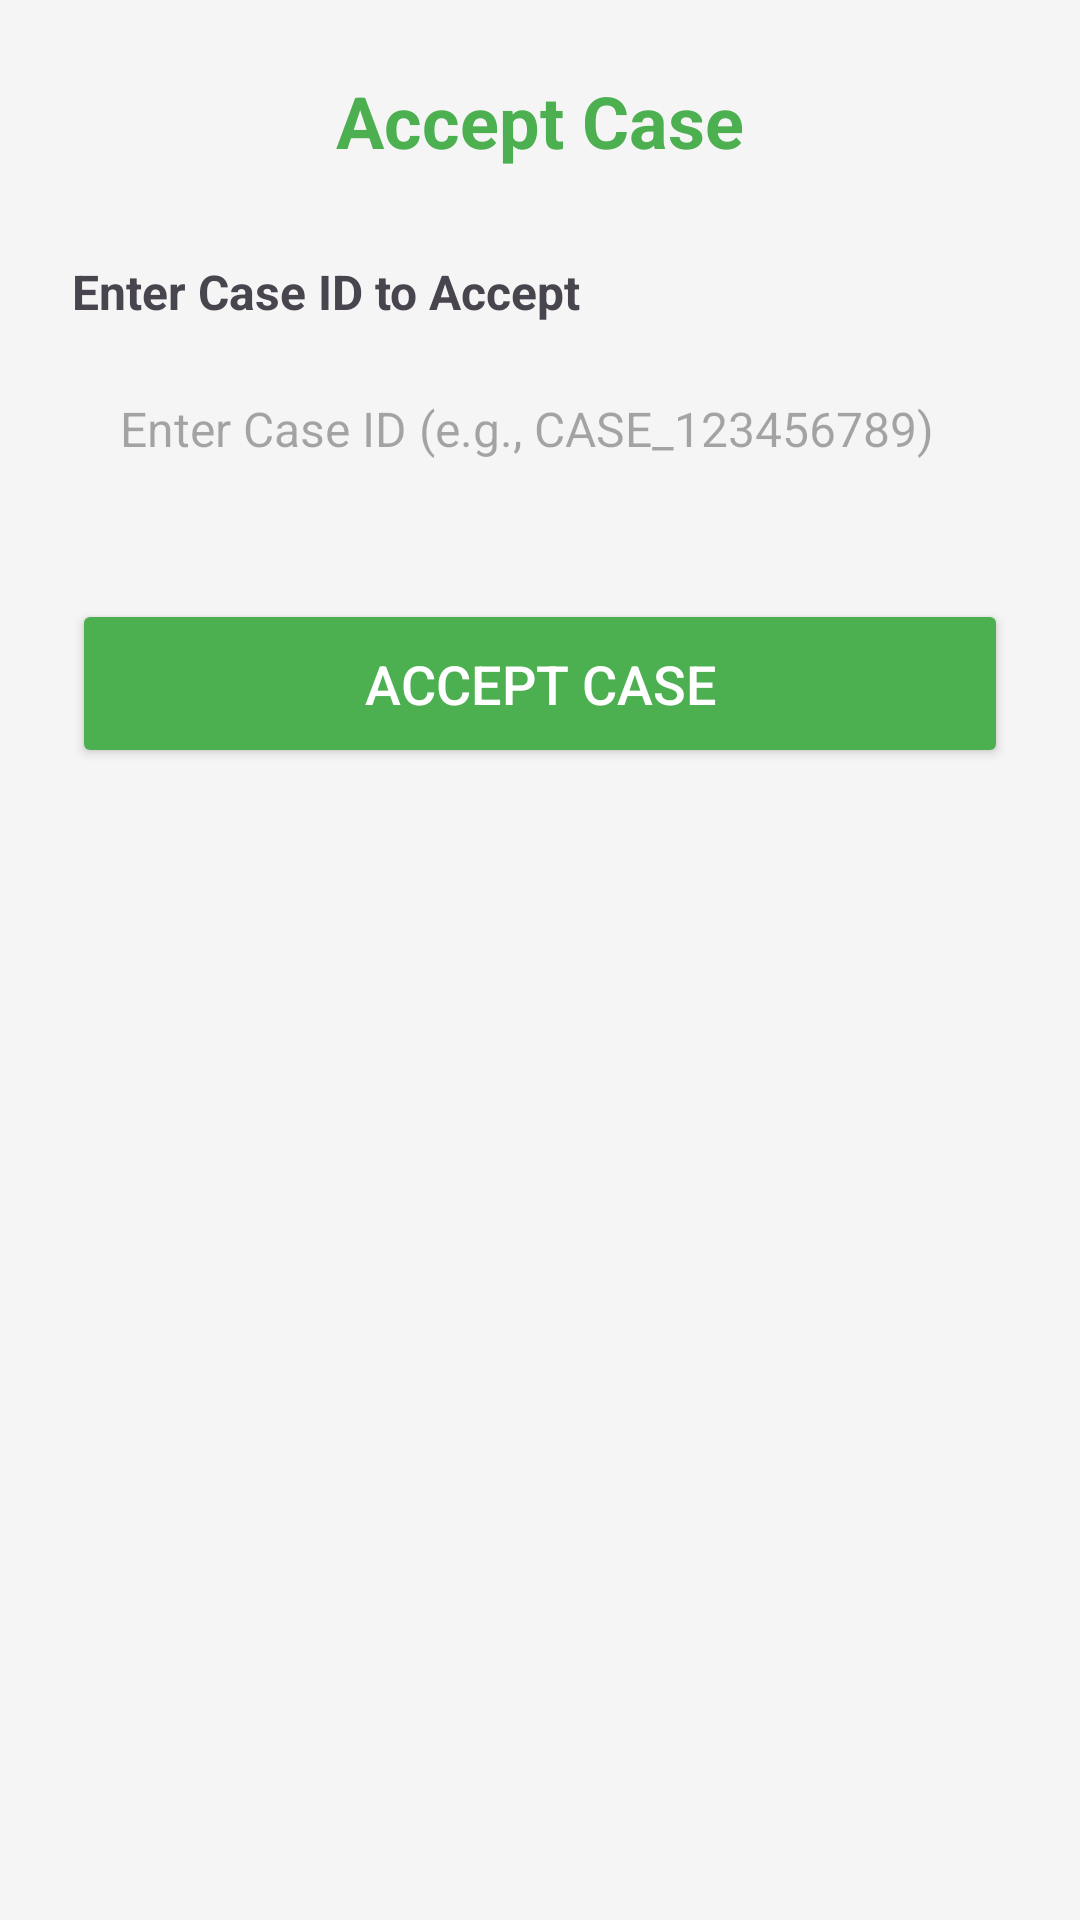

The Android layout XML behind this screen, and the referenced resources:
<!-- AndroidManifest.xml: application theme Theme.Light -->
<!-- res/layout/activity_accept_case.xml -->
<?xml version="1.0" encoding="utf-8"?>
<LinearLayout xmlns:android="http://schemas.android.com/apk/res/android"
    android:layout_width="match_parent"
    android:layout_height="match_parent"
    android:orientation="vertical"
    android:padding="24dp"
    android:background="@color/light_gray">

    <TextView
        android:layout_width="match_parent"
        android:layout_height="wrap_content"
        android:text="Accept Case"
        android:textSize="24sp"
        android:textStyle="bold"
        android:textColor="@color/mortuary_color"
        android:gravity="center"
        android:layout_marginBottom="30dp"/>

    <TextView
        android:layout_width="match_parent"
        android:layout_height="wrap_content"
        android:text="Enter Case ID to Accept"
        android:textSize="16sp"
        android:textStyle="bold"
        android:layout_marginBottom="8dp"/>

    <EditText
        android:id="@+id/etCaseId"
        android:layout_width="match_parent"
        android:layout_height="wrap_content"
        android:hint="Enter Case ID (e.g., CASE_123456789)"
        android:background="@drawable/edittext_background"
        android:padding="16dp"
        android:layout_marginBottom="30dp"
        android:textSize="16sp"/>

    <Button
        android:id="@+id/btnAcceptCase"
        android:layout_width="match_parent"
        android:layout_height="wrap_content"
        android:text="Accept Case"
        android:textSize="18sp"
        android:backgroundTint="@color/mortuary_color"
        android:textColor="@color/white"
        android:padding="16dp"/>

</LinearLayout>
<!-- resources referenced by this layout -->
<resources>
  <color name="light_gray">#F5F5F5</color>
  <color name="mortuary_color">#4CAF50</color>
  <color name="white">#FFFFFF</color>
  <style name="Theme.Light" parent="Base.Theme.MortuaryManagementSystem">
          <item name="colorPrimary">@color/primary</item>
          <item name="colorPrimaryDark">@color/primary_dark</item>
          <item name="android:windowBackground">@color/white</item>
          <item name="android:textColorPrimary">@color/text_dark</item>
          <item name="android:statusBarColor">@color/primary_dark</item>
          <item name="android:navigationBarColor">@color/white</item>
      </style>
  <style name="Base.Theme.MortuaryManagementSystem" parent="Theme.Material3.DayNight">
          
      </style>
  <color name="primary">#2E7D32</color>
  <color name="primary_dark">#1B5E20</color>
  <color name="text_dark">#212121</color>
</resources>
